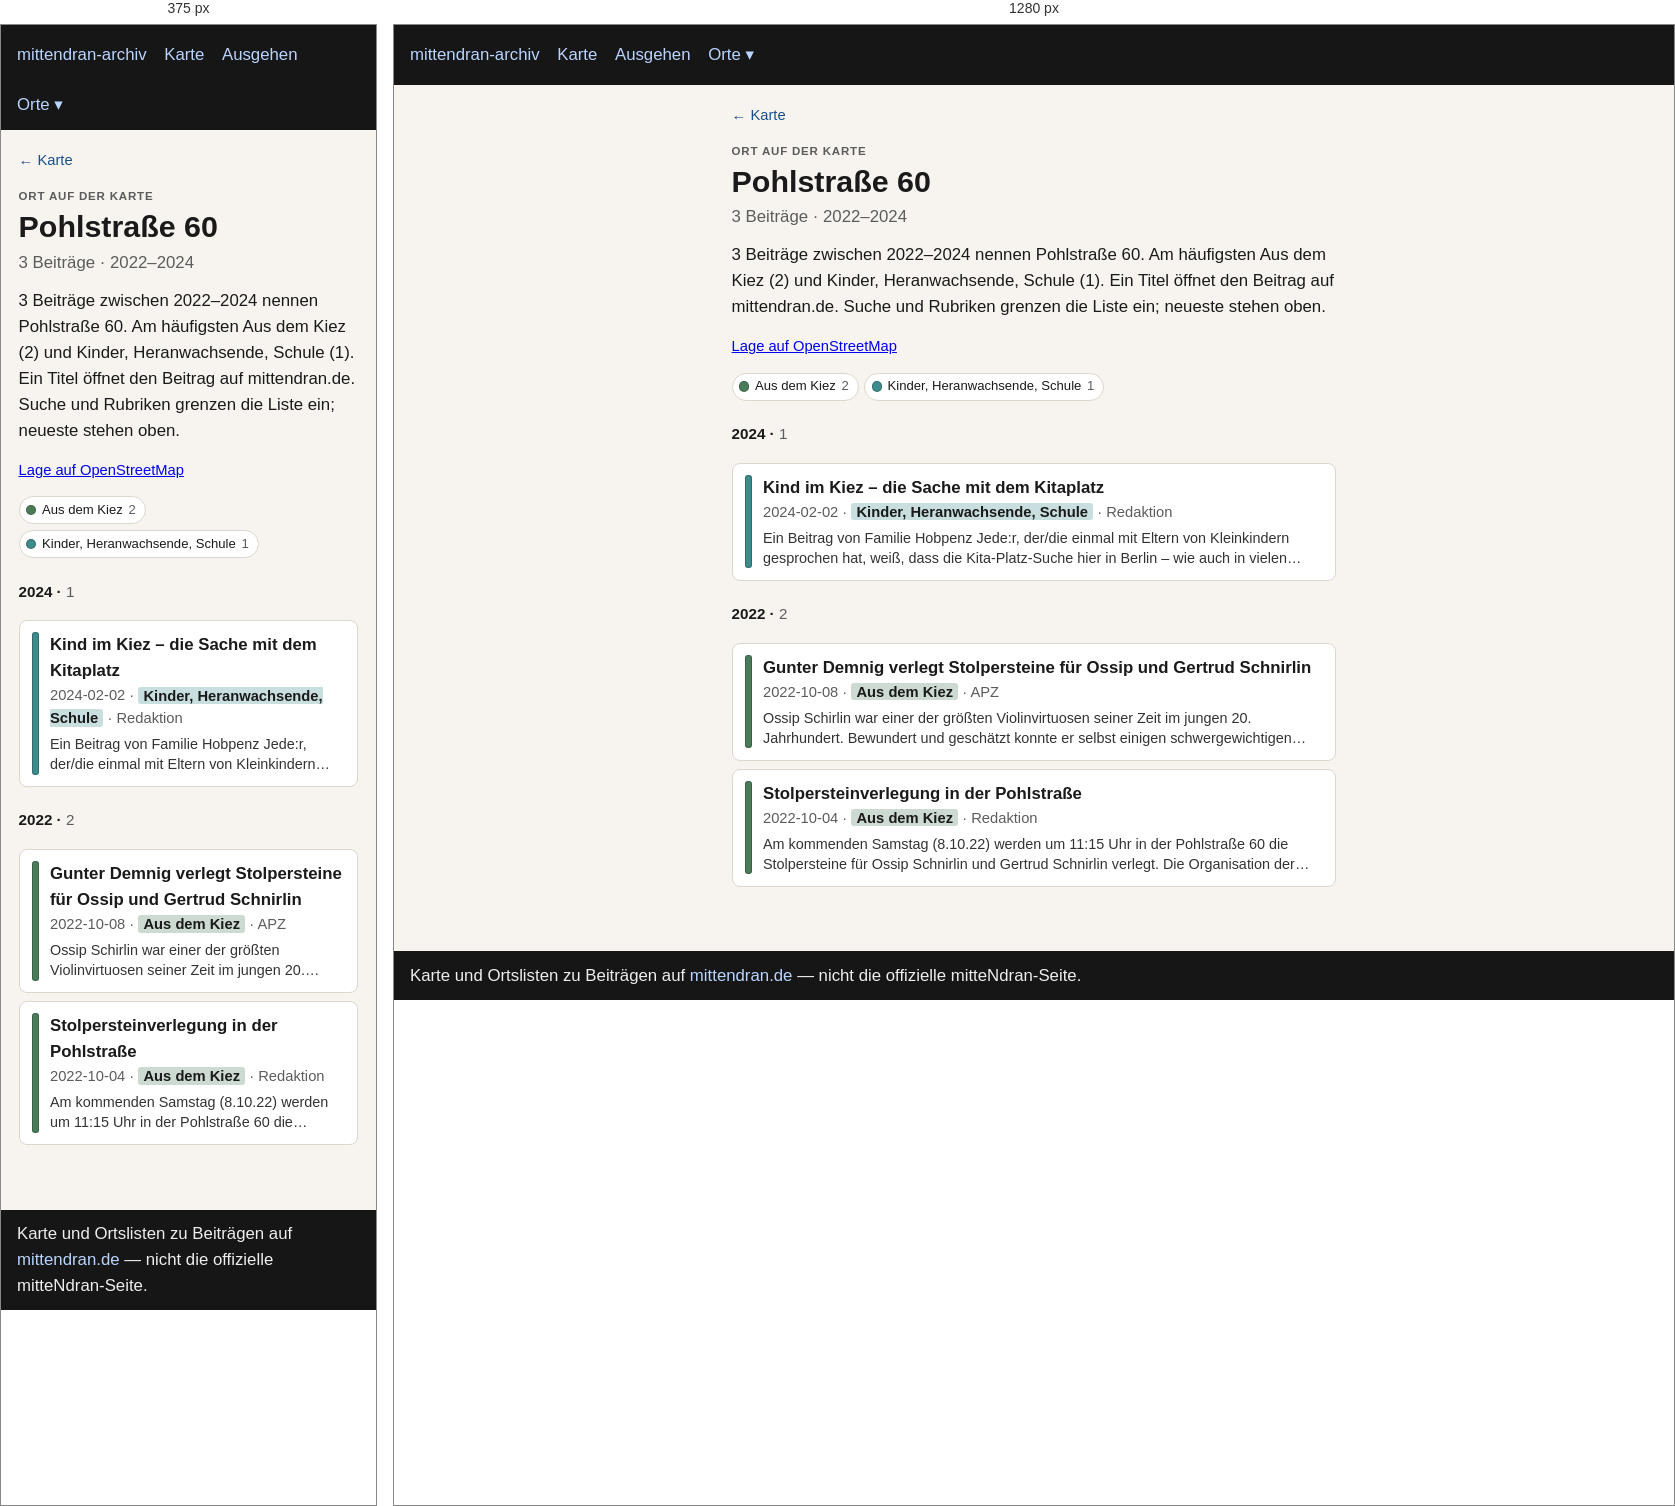
Rendered at 375 px and 1280 px, left to right.

<!-- file: index.html -->
<!doctype html>
<html lang="de">
<head>
  <meta charset="utf-8" />
  <meta name="viewport" content="width=device-width, initial-scale=1" />
  <title>Pohlstraße 60</title>
  <link rel="stylesheet" href="../../assets/style.css?v=3" />
</head>
<body>
  <header>
    <nav>
      <a href="../../index.html">mittendran-archiv</a>
      <a href="../../map.html">Karte</a>
      <a href="../../ausgehen.html">Ausgehen</a>
      <div class="nav-drop"><button type="button" class="nav-drop-btn" aria-expanded="false" aria-haspopup="true">Orte ▾</button><div class="nav-menu" role="group"><a href="../../places/gleisdreieck/">Gleisdreieck</a><a href="../../places/potsdamer-strasse/">Potsdamer Straße</a><a href="../../places/potsdamer-platz/">Potsdamer Platz</a></div></div>
    </nav>
  </header>
  
<main class="place-page">
  <p class="place-back"><a href="../../map.html">← Karte</a></p>
  <p class="place-kicker">Ort auf der Karte</p>
  <h1>Pohlstraße 60</h1>
  <p class="place-stats">3 Beiträge · 2022–2024</p>
  <p class="lead">3 Beiträge zwischen 2022–2024 nennen Pohlstraße 60. Am häufigsten Aus dem Kiez (2) und Kinder, Heranwachsende, Schule (1). Ein Titel öffnet den Beitrag auf mittendran.de. Suche und Rubriken grenzen die Liste ein; neueste stehen oben.</p>
  
  <p class="place-osm"><a href="https://www.openstreetmap.org/?mlat=52.50129&amp;mlon=13.36262#map=17/52.50129/13.36262" rel="noopener">Lage auf OpenStreetMap</a></p>
  
  
  
  <div class="place-rubriks" role="group" aria-label="Nach Rubrik filtern"><button type="button" data-rubrik="Aus dem Kiez" aria-pressed="true" title="Nur diese zeigen"><span class="place-swatch" style="background:#4a7c59"></span>Aus dem Kiez <span class="n">2</span></button><button type="button" data-rubrik="Kinder, Heranwachsende, Schule" aria-pressed="true" title="Nur diese zeigen"><span class="place-swatch" style="background:#3d8b8b"></span>Kinder, Heranwachsende, Schule <span class="n">1</span></button><button type="button" id="place-filter-reset" hidden>alle einblenden</button></div>
  <section class="place-group" id="y2024"><h2 class="place-year">2024 · <span class="n">1</span></h2><ul class="cards"><li data-rubrik="Kinder, Heranwachsende, Schule" data-date="2024-02-02" data-about=""><a href="https://www.mittendran.de/kind-im-kiez-die-sache-mit-dem-kitaplatz/" rel="noopener"><span class="place-bar" style="background:#3d8b8b"></span><span class="place-card-body"><strong>Kind im Kiez – die Sache mit dem Kitaplatz</strong><div class="meta">2024-02-02 · <span class="place-tag" style="background:color-mix(in srgb, #3d8b8b 28%, white)">Kinder, Heranwachsende, Schule</span> · Redaktion</div><p class="place-excerpt">Ein Beitrag von Familie Hobpenz Jede:r, der/die einmal mit Eltern von Kleinkindern gesprochen hat, weiß, dass die Kita-Platz-Suche hier in Berlin – wie auch in vielen anderen Gegenden – eine besondere Herausforderung…</p></span></a></li></ul></section><section class="place-group" id="y2022"><h2 class="place-year">2022 · <span class="n">2</span></h2><ul class="cards"><li data-rubrik="Aus dem Kiez" data-date="2022-10-08" data-about="1906 1939"><a href="https://www.mittendran.de/stolpersteine-fuer-ossip-und-gertrud-schnirlin-verlegt/" rel="noopener"><span class="place-bar" style="background:#4a7c59"></span><span class="place-card-body"><strong>Gunter Demnig verlegt Stolpersteine für Ossip und Gertrud Schnirlin</strong><div class="meta">2022-10-08 · <span class="place-tag" style="background:color-mix(in srgb, #4a7c59 28%, white)">Aus dem Kiez</span> · APZ</div><p class="place-excerpt">Ossip Schirlin war einer der größten Violinvirtuosen seiner Zeit im jungen 20. Jahrhundert. Bewundert und geschätzt konnte er selbst einigen schwergewichtigen Werken des großen deutschen Komponisten Max Reger zum…</p></span></a></li><li data-rubrik="Aus dem Kiez" data-date="2022-10-04" data-about="1868 1885 1906 1924 1925 1933 1935 1937 1939"><a href="https://www.mittendran.de/stolpersteiverlegung-der-pohlstrasse/" rel="noopener"><span class="place-bar" style="background:#4a7c59"></span><span class="place-card-body"><strong>Stolpersteinverlegung  in der Pohlstraße</strong><div class="meta">2022-10-04 · <span class="place-tag" style="background:color-mix(in srgb, #4a7c59 28%, white)">Aus dem Kiez</span> · Redaktion</div><p class="place-excerpt">Am kommenden Samstag (8.10.22) werden um 11:15 Uhr in der Pohlstraße 60 die Stolpersteine für Ossip Schnirlin und Gertrud Schnirlin verlegt. Die Organisation der Verlegung erfolgt durch die Stolperstein Initiative…</p></span></a></li></ul></section>
  <p class="place-empty" hidden>Keine Beiträge für diese Rubriken.</p>
  
<script>
(function () {
  var buttons = Array.prototype.slice.call(
    document.querySelectorAll(".place-rubriks button[data-rubrik]")
  );
  var search = document.getElementById("place-search");
  if (!buttons.length && !search && !document.getElementById("year-from")) return;
  var items = document.querySelectorAll(".place-page .cards li");
  var groups = document.querySelectorAll(".place-group");
  var empty = document.querySelector(".place-empty");
  var reset = document.getElementById("place-filter-reset");
  var fromEl = document.getElementById("year-from");
  var toEl = document.getElementById("year-to");
  var pubEl = document.getElementById("time-publish");
  var aboutEl = document.getElementById("time-about");
  var yearLabel = document.getElementById("year-label");
  var MONTHS = ["Jan","Feb","Mär","Apr","Mai","Jun","Jul","Aug","Sep","Okt","Nov","Dez"];
  var active = {};
  buttons.forEach(function (btn) { active[btn.getAttribute("data-rubrik")] = true; });
  function hiddenCount() {
    return buttons.filter(function (btn) {
      return !active[btn.getAttribute("data-rubrik")];
    }).length;
  }
  function showingAll() {
    return !buttons.length || hiddenCount() === 0;
  }
  function paint() {
    var all = showingAll();
    buttons.forEach(function (btn) {
      var on = all || !!active[btn.getAttribute("data-rubrik")];
      btn.setAttribute("aria-pressed", on ? "true" : "false");
      btn.title = all ? "Nur diese zeigen" : on ? "Abwählen" : "Hinzufügen";
    });
  }
  function query() {
    return search ? search.value.trim().toLocaleLowerCase("de") : "";
  }
  function fmtMonth(idx) {
    var y = Math.floor(idx / 12);
    var m = ((idx % 12) + 12) % 12;
    return MONTHS[m] + " " + y;
  }
  function monthRange() {
    if (!fromEl || !toEl) return null;
    var a = parseInt(fromEl.value, 10);
    var b = parseInt(toEl.value, 10);
    if (a > b) {
      var swap = a;
      a = b;
      b = swap;
    }
    return { from: a, to: b, min: parseInt(fromEl.min, 10), max: parseInt(fromEl.max, 10) };
  }
  function timeActive() {
    var r = monthRange();
    if (!r) return false;
    var pub = !pubEl || pubEl.checked;
    var about = !aboutEl || aboutEl.checked;
    return r.from > r.min || r.to < r.max || !pub || !about;
  }
  function timeOn(li) {
    var r = monthRange();
    if (!r) return true;
    var pubOn = pubEl ? pubEl.checked : true;
    var aboutOn = aboutEl ? aboutEl.checked : false;
    if (!pubOn && !aboutOn) return true;
    var ok = false;
    if (pubOn) {
      var d = li.getAttribute("data-date") || "";
      var y = parseInt(d.slice(0, 4), 10);
      var m = parseInt(d.slice(5, 7), 10);
      if (y) {
        if (!m || m < 1 || m > 12) m = 1;
        var idx = y * 12 + (m - 1);
        if (idx >= r.from && idx <= r.to) ok = true;
      }
    }
    if (aboutOn) {
      var fromY = Math.floor(r.from / 12);
      var toY = Math.floor(r.to / 12);
      (li.getAttribute("data-about") || "").split(/\s+/).forEach(function (raw) {
        var yy = parseInt(raw, 10);
        if (yy >= fromY && yy <= toY) ok = true;
      });
    }
    return ok;
  }
  function paintYears() {
    var r = monthRange();
    if (yearLabel && r) yearLabel.textContent = fmtMonth(r.from) + " – " + fmtMonth(r.to);
  }
  function apply() {
    var q = query();
    var shown = 0;
    items.forEach(function (li) {
      var name = li.getAttribute("data-rubrik") || "";
      var rubrikOn = !buttons.length || !name || !!active[name];
      var text = (li.textContent || "").toLocaleLowerCase("de");
      var on = rubrikOn && timeOn(li) && (!q || text.indexOf(q) !== -1);
      li.hidden = !on;
      if (on) shown += 1;
    });
    groups.forEach(function (group) {
      var visibleItems = group.querySelectorAll(".cards li:not([hidden])");
      group.hidden = visibleItems.length === 0;
      var count = group.querySelector(".place-year .n");
      if (count) count.textContent = String(visibleItems.length);
    });
    if (empty) {
      empty.hidden = shown !== 0;
      empty.textContent = q
        ? "Nichts in dieser Liste passt auf die Suche."
        : timeActive() && hiddenCount() === 0
          ? "Keine Beiträge in diesem Zeitraum."
          : "Keine Beiträge für diese Auswahl.";
    }
    if (reset) reset.hidden = hiddenCount() === 0 && !timeActive() && !q;
    paint();
    paintYears();
  }
  buttons.forEach(function (btn) {
    btn.addEventListener("click", function () {
      var name = btn.getAttribute("data-rubrik");
      if (showingAll()) {
        buttons.forEach(function (other) {
          active[other.getAttribute("data-rubrik")] = false;
        });
        active[name] = true;
      } else if (active[name]) {
        active[name] = false;
        if (hiddenCount() === buttons.length) {
          buttons.forEach(function (other) {
            active[other.getAttribute("data-rubrik")] = true;
          });
        }
      } else {
        active[name] = true;
      }
      apply();
    });
  });
  if (reset) {
    reset.addEventListener("click", function () {
      buttons.forEach(function (btn) {
        active[btn.getAttribute("data-rubrik")] = true;
      });
      if (search) search.value = "";
      if (fromEl) fromEl.value = fromEl.min;
      if (toEl) toEl.value = toEl.max;
      if (pubEl) pubEl.checked = true;
      if (aboutEl) aboutEl.checked = true;
      apply();
    });
  }
  function syncSlider() {
    if (!fromEl || !toEl) return;
    var a = parseInt(fromEl.value, 10);
    var b = parseInt(toEl.value, 10);
    if (a > b) {
      if (document.activeElement === fromEl) b = a;
      else a = b;
      fromEl.value = String(a);
      toEl.value = String(b);
    }
    apply();
  }
  function syncModes() {
    var pub = !pubEl || pubEl.checked;
    var about = !aboutEl || aboutEl.checked;
    if (!pub && !about && pubEl) pubEl.checked = true;
    apply();
  }
  if (fromEl) fromEl.addEventListener("input", syncSlider);
  if (toEl) toEl.addEventListener("input", syncSlider);
  if (pubEl) pubEl.addEventListener("change", syncModes);
  if (aboutEl) aboutEl.addEventListener("change", syncModes);
  if (search) search.addEventListener("input", apply);
  apply();
})();
</script>

</main>

  <footer>
    Karte und Ortslisten zu Beiträgen auf
    <a href="https://www.mittendran.de/">mittendran.de</a>
    — nicht die offizielle mitteNdran-Seite.
  </footer>
  
<script>
document.querySelectorAll(".nav-drop-btn").forEach(function (btn) {
  btn.addEventListener("click", function (ev) {
    ev.preventDefault();
    ev.stopPropagation();
    var drop = btn.closest(".nav-drop");
    var open = !drop.classList.contains("is-open");
    document.querySelectorAll(".nav-drop.is-open").forEach(function (other) {
      other.classList.remove("is-open");
      var b = other.querySelector(".nav-drop-btn");
      if (b) b.setAttribute("aria-expanded", "false");
    });
    if (open) {
      drop.classList.add("is-open");
      btn.setAttribute("aria-expanded", "true");
    }
  });
});
document.addEventListener("click", function () {
  document.querySelectorAll(".nav-drop.is-open").forEach(function (drop) {
    drop.classList.remove("is-open");
    var b = drop.querySelector(".nav-drop-btn");
    if (b) b.setAttribute("aria-expanded", "false");
  });
});
</script>

</body>
</html>


/* @media block from style.css */
@media (max-width: 700px) {
  .map-legend { flex-wrap: nowrap; overflow-x: auto; -webkit-overflow-scrolling: touch; }
  .map-years { max-width: none; }
  .map-bar .map-areas { flex-basis: 100%; }
}